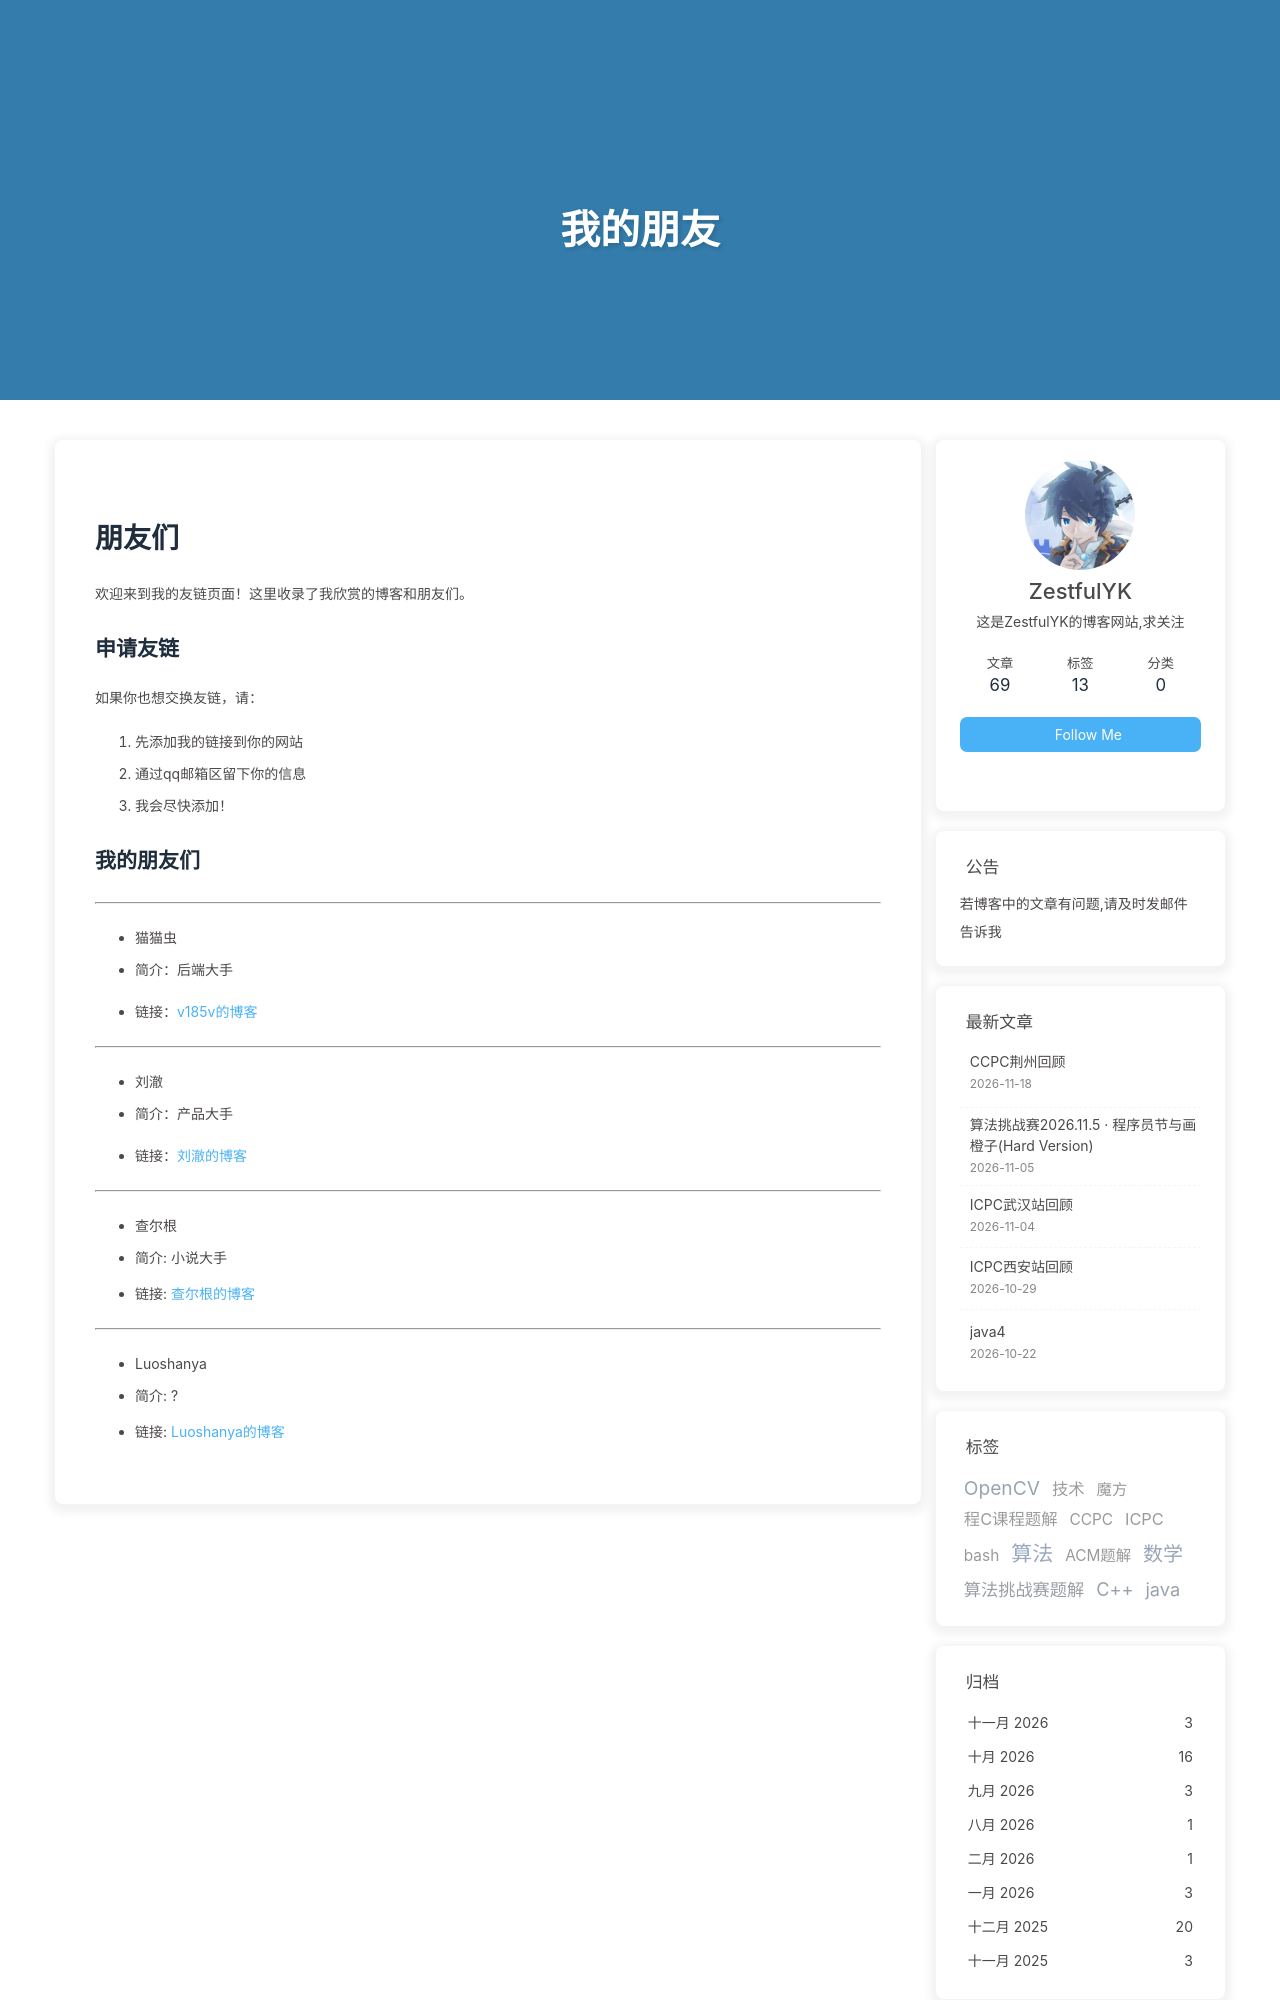

repository: zestfulyk/ZestfulYK-blog · page: friends/index.html · generator: jekyll

---
title: 我的朋友
date: 2025-10-20 22:45:45
layout: page
---
# 朋友们

欢迎来到我的友链页面！这里收录了我欣赏的博客和朋友们。

## 申请友链

如果你也想交换友链，请：
1. 先添加我的链接到你的网站
2. 通过qq邮箱区留下你的信息
3. 我会尽快添加！

## 我的朋友们

---

- 猫猫虫
- 简介：后端大手


- 链接：[v185v的博客](https://blog.v185v.xyz/)

---

- 刘澈
- 简介：产品大手


- 链接：[刘澈的博客](https://blog-eta-teal-77.vercel.app/)

---

- 查尔根
- 简介: 小说大手
